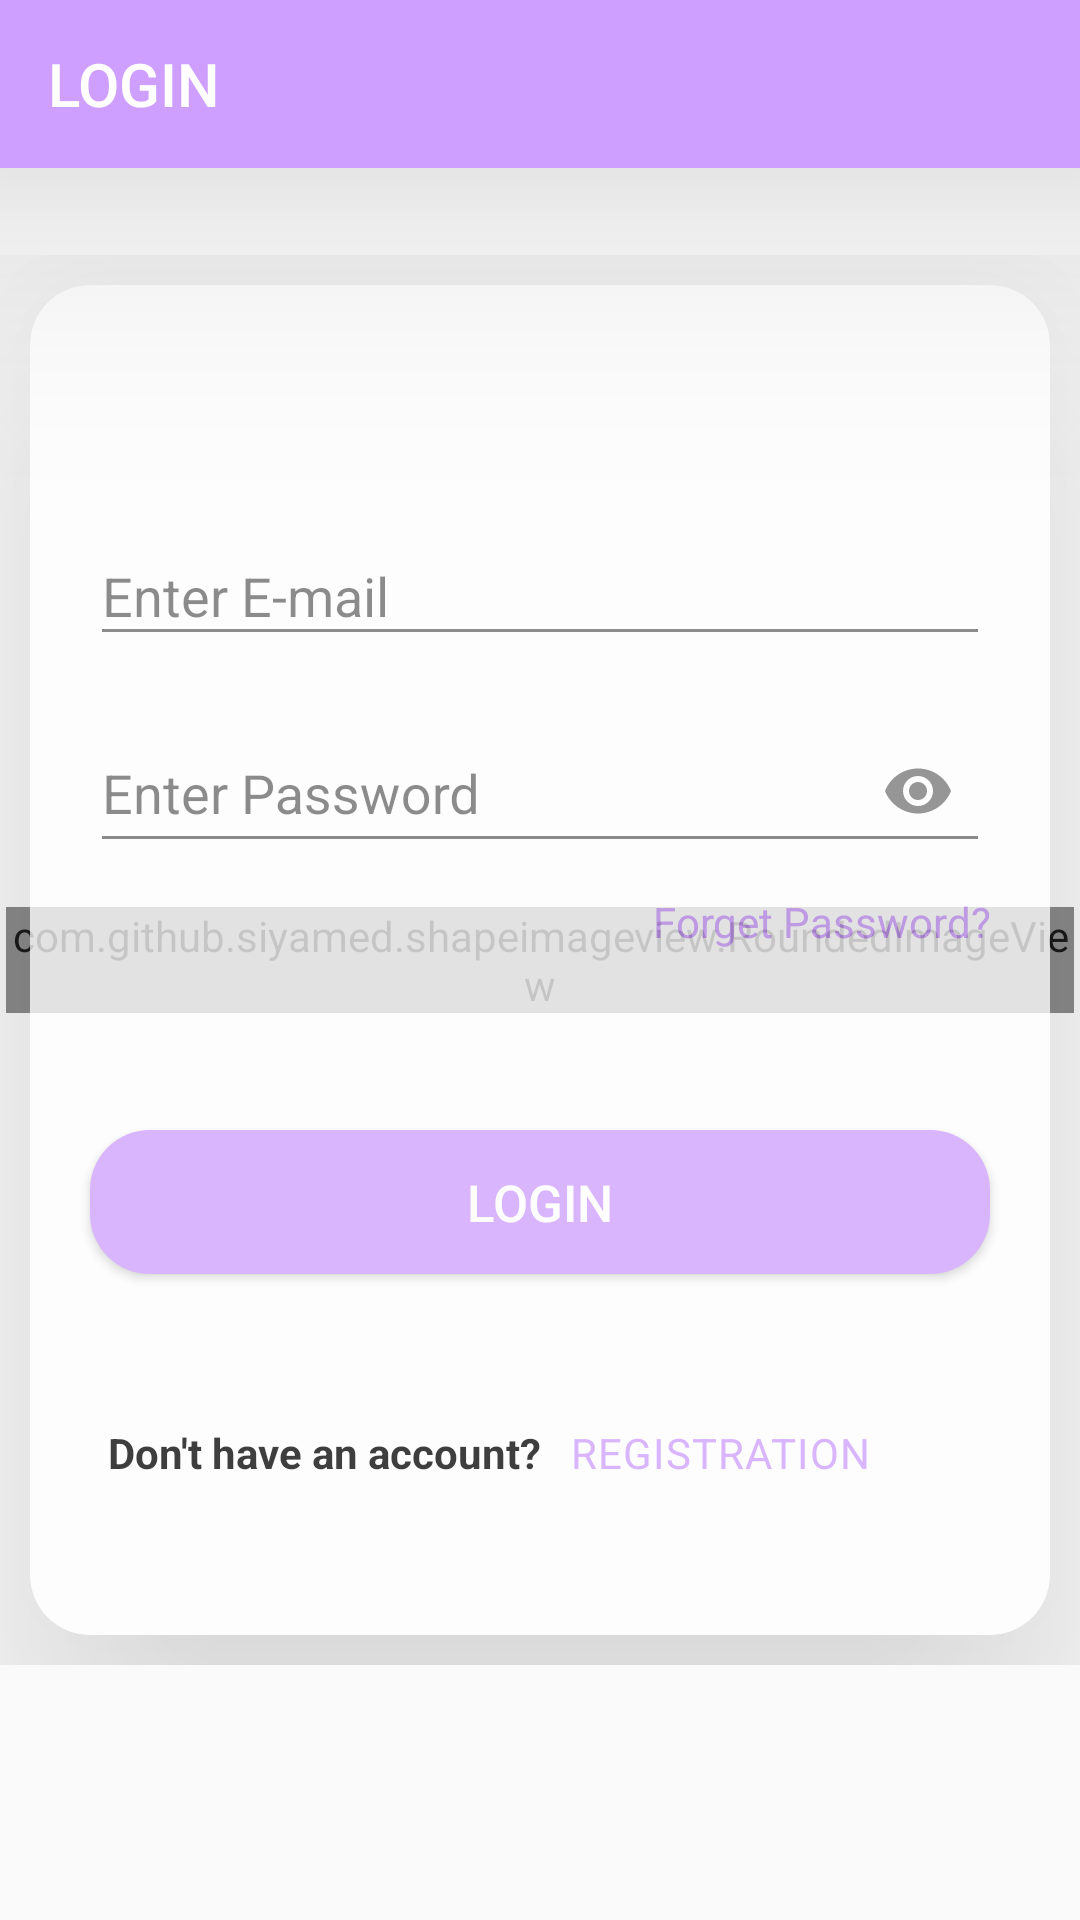

Layout XML and referenced resources for this Android screen:
<!-- AndroidManifest.xml: application theme Theme.TeacherManagement -->
<!-- res/layout/activity_login_student.xml -->
<?xml version="1.0" encoding="utf-8"?>
<RelativeLayout xmlns:android="http://schemas.android.com/apk/res/android"
    xmlns:app="http://schemas.android.com/apk/res-auto"
    xmlns:tools="http://schemas.android.com/tools"
    android:layout_width="match_parent"
    android:layout_height="match_parent"
    tools:context=".Student.Authentication.LoginStudent">
    <LinearLayout
        android:layout_width="match_parent"
        android:layout_height="match_parent"
        android:gravity="center">
        <com.github.siyamed.shapeimageview.RoundedImageView
            android:layout_marginRight="2dp"
            android:layout_marginLeft="2dp"

            android:layout_width="wrap_content"
            android:layout_height="wrap_content"
            android:src="@drawable/login"
            app:siSquare="true"
            android:alpha="0.9"
            app:siRadius="6dp"/>
    </LinearLayout>
    <androidx.appcompat.widget.Toolbar
        android:layout_width="match_parent"
        android:layout_height="wrap_content"
        app:title="LOGIN"
        android:elevation="56dp"
        app:titleTextColor="@color/white"
        android:background="#CF9FFF"/>
    <LinearLayout
        android:gravity="center"
        android:layout_width="match_parent"
        android:layout_height="match_parent"
        android:orientation="vertical">
        <RelativeLayout
            android:layout_width="wrap_content"
            android:layout_height="470dp"
            android:alpha="0.75"
            >

            <androidx.cardview.widget.CardView
                android:layout_width="match_parent"
                android:layout_height="match_parent"
                android:layout_margin="10dp"
                app:cardCornerRadius="20dp"
                app:cardElevation="56dp">
                <LinearLayout
                    android:layout_width="match_parent"
                    android:layout_height="match_parent"
                    android:orientation="vertical"
                    android:gravity="center">
                    <com.google.android.material.textfield.TextInputLayout
                        android:layout_width="match_parent"
                        android:layout_gravity="center"
                        android:layout_marginTop="20dp"
                        android:layout_height="wrap_content">
                        <EditText
                            android:id="@+id/stemail"
                            android:layout_marginLeft="20dp"
                            android:layout_marginRight="20dp"
                            android:layout_width="match_parent"
                            android:layout_height="match_parent"
                            android:hint="Enter E-mail"
                            android:inputType="textEmailAddress"
                            android:textColorHint="@color/black"/>
                    </com.google.android.material.textfield.TextInputLayout>
                    <com.google.android.material.textfield.TextInputLayout
                        android:layout_width="match_parent"
                        android:layout_gravity="center"
                        app:passwordToggleEnabled="true"
                        android:layout_marginTop="10dp"
                        android:layout_height="wrap_content">
                        <EditText
                            android:id="@+id/stpassword"
                            android:layout_marginLeft="20dp"
                            android:layout_marginRight="20dp"
                            android:layout_width="match_parent"
                            android:layout_height="match_parent"
                            android:hint="Enter Password"
                            android:inputType="textPassword"
                            android:textColorHint="@color/black"/>
                    </com.google.android.material.textfield.TextInputLayout>
                    <LinearLayout
                        android:layout_width="match_parent"
                        android:layout_height="wrap_content"
                        android:layout_marginLeft="20dp"
                        android:layout_marginRight="20dp"
                        android:layout_marginTop="10dp">
                        <TextView

                            android:layout_width="match_parent"
                            android:layout_height="wrap_content"
                            android:text="Forget Password?"
                            android:textColor="#CF9FFF"
                            android:textSize="14sp"
                            android:textAlignment="textEnd"/>
                    </LinearLayout>
                    <Button
                        android:id="@+id/stlogin"
                        android:layout_width="match_parent"
                        android:layout_height="wrap_content"
                        android:text="Login"
                        android:layout_marginTop="60dp"
                        android:elevation="56dp"
                        android:textColor="@color/white"
                        android:textSize="17sp"
                        android:layout_marginLeft="20dp"
                        android:layout_marginRight="20sp"
                        android:background="@drawable/button"/>
                    <LinearLayout
                        android:layout_width="match_parent"
                        android:layout_height="wrap_content"
                        android:weightSum="2"
                        android:layout_marginTop="50dp">
                        <TextView
                            android:layout_width="0dp"
                            android:layout_weight="1"
                            android:textStyle="bold"
                            android:textAlignment="textEnd"
                            android:textColor="@color/black"
                            android:text="Don't have an account?"
                            android:layout_height="wrap_content"/>
                        <TextView
                            android:layout_width="0dp"
                            android:layout_weight="1"
                            android:id="@+id/stregistration"
                            android:paddingLeft="10dp"
                            android:textAlignment="textStart"
                            android:textColor="#CF9FFF"
                            android:letterSpacing="0.03"
                            android:text="Registration"
                            android:textAllCaps="true"
                            android:layout_height="wrap_content"/>
                    </LinearLayout>
                </LinearLayout>
            </androidx.cardview.widget.CardView>
        </RelativeLayout>
    </LinearLayout>
</RelativeLayout>
<!-- resources referenced by this layout -->
<resources>
  <color name="black">#FF000000</color>
  <color name="white">#FFFFFFFF</color>
  <!-- drawable button (drawable) -->
  <?xml version="1.0" encoding="utf-8"?>
  <shape xmlns:android="http://schemas.android.com/apk/res/android">
      <solid android:color="#CF9FFF"/>
      <corners android:radius="20dp"/>
  </shape>
  <!-- drawable login: png bitmap (drawable, 184972 bytes) -->
  <style name="Theme.TeacherManagement" parent="Theme.AppCompat.DayNight.NoActionBar">
          
          <item name="colorPrimary">@color/purple_500</item>
          <item name="colorPrimaryVariant">@color/purple_700</item>
          <item name="colorOnPrimary">@color/white</item>
          
          <item name="colorSecondary">@color/mad_voilet</item>
          <item name="colorSecondaryVariant">@color/mad_voilet</item>
          <item name="colorOnSecondary">@color/black</item>
          
          <item name="android:statusBarColor">?attr/colorPrimaryVariant</item>
          
  
      </style>
  <color name="purple_500">#FF6200EE</color>
  <color name="purple_700">#CF9FFF</color>
  <color name="mad_voilet">#CF9FFF</color>
</resources>
